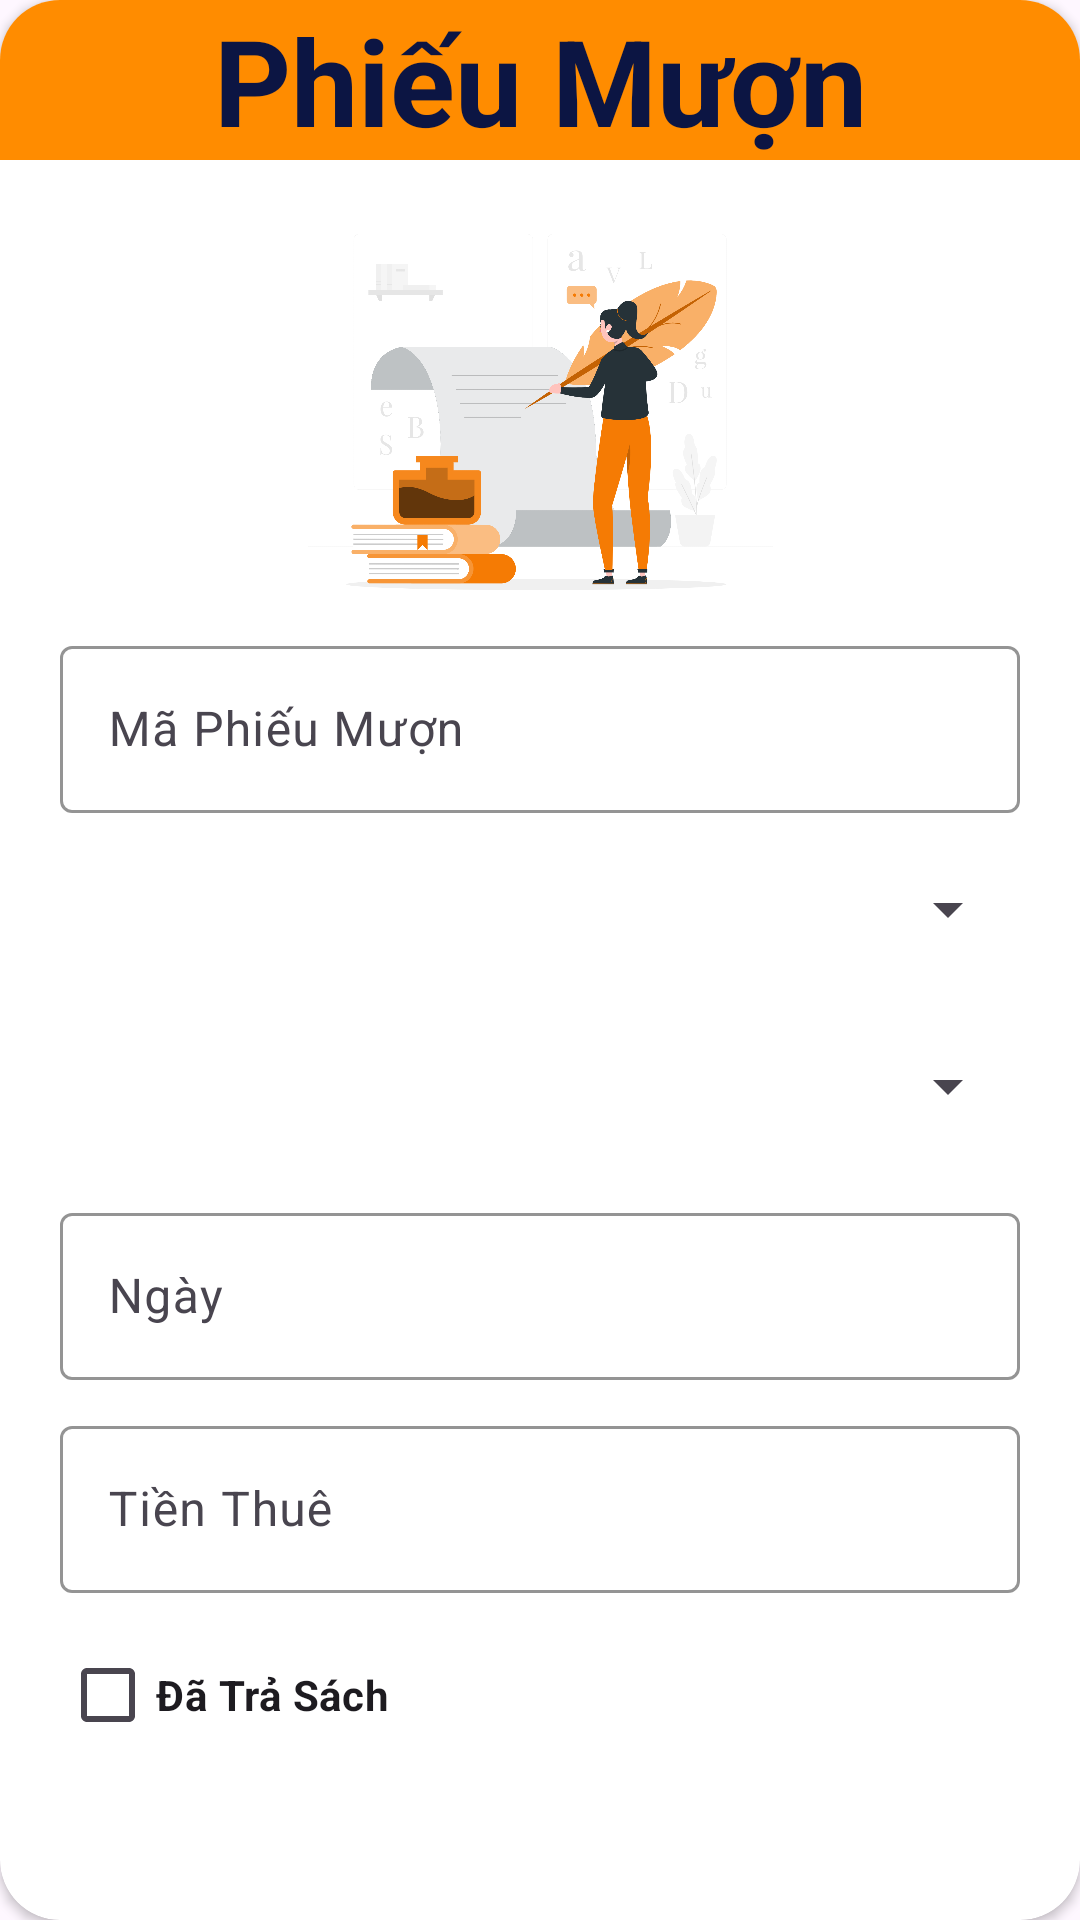

Android layout source for this screen:
<!-- AndroidManifest.xml: application theme Theme.AppCompat.DayNight.NoActionBar -->
<!-- res/layout/phieumuon_dialog.xml -->
<?xml version="1.0" encoding="utf-8"?>
<androidx.cardview.widget.CardView xmlns:android="http://schemas.android.com/apk/res/android"
    xmlns:app="http://schemas.android.com/apk/res-auto"
    android:layout_width="match_parent"
    android:layout_height="wrap_content"
    app:cardCornerRadius="20dp"
    android:orientation="vertical">

    <TextView
        android:layout_width="match_parent"
        android:layout_height="wrap_content"
        android:textSize="40dp"
        android:background="@drawable/custom_addtv_form_topleft_topright"
        android:gravity="center"
        android:textColor="@color/dark_blue"
        android:textStyle="bold"
        android:text="Phiếu Mượn" />

    <LinearLayout
        android:layout_width="match_parent"
        android:layout_height="match_parent"
        android:layout_marginTop="55dp"
        android:layout_marginStart="20dp"
        android:layout_marginEnd="20dp"
        android:orientation="vertical">

        <ImageView
            android:layout_width="wrap_content"
            android:layout_height="155dp"
            app:srcCompat="@drawable/phieumuon_img" />

        <com.google.android.material.textfield.TextInputLayout
            android:layout_width="match_parent"
            android:layout_height="wrap_content"
            app:hintTextColor="#FE8B00"
            app:boxStrokeColor="#FE8B00"
            android:layout_marginBottom="10dp">

            <com.google.android.material.textfield.TextInputEditText
                android:id="@+id/edtMaPM"
                android:layout_width="match_parent"
                android:layout_height="wrap_content"
                android:hint="Mã Phiếu Mượn" />
        </com.google.android.material.textfield.TextInputLayout>

        <Spinner
            android:id="@+id/spinnerMaTV"
            android:layout_width="match_parent"
            android:layout_height="wrap_content"
            android:layout_marginTop="10dp"
            android:layout_marginBottom="25dp"/>

        <Spinner
            android:id="@+id/spinnerMaSach"
            android:layout_width="match_parent"
            android:layout_height="wrap_content"
            android:layout_marginTop="10dp"
            android:layout_marginBottom="25dp"/>

        <com.google.android.material.textfield.TextInputLayout
            android:layout_width="match_parent"
            android:layout_height="wrap_content"
            app:hintTextColor="#FE8B00"
            app:boxStrokeColor="#FE8B00"
            android:layout_marginBottom="10dp">

            <com.google.android.material.textfield.TextInputEditText
                android:id="@+id/edtNgay"
                android:layout_width="match_parent"
                android:layout_height="wrap_content"
                android:hint="Ngày" />
        </com.google.android.material.textfield.TextInputLayout>

        <com.google.android.material.textfield.TextInputLayout
            android:layout_width="match_parent"
            android:layout_height="wrap_content"
            app:hintTextColor="#FE8B00"
            app:boxStrokeColor="#FE8B00"
            android:layout_marginBottom="10dp">

            <com.google.android.material.textfield.TextInputEditText
                android:id="@+id/edtTienThue"
                android:layout_width="match_parent"
                android:layout_height="wrap_content"
                android:hint="Tiền Thuê" />
        </com.google.android.material.textfield.TextInputLayout>

        <CheckBox
            android:id="@+id/chkTraSach"
            android:layout_width="wrap_content"
            android:layout_height="wrap_content"
            android:textStyle="bold"
            android:text="Đã Trả Sách"/>
        <LinearLayout
            android:layout_width="match_parent"
            android:layout_height="match_parent"
            android:orientation="horizontal"
            android:layout_marginBottom="30dp"
            android:layout_marginTop="10dp">

            <androidx.appcompat.widget.AppCompatButton
                android:id="@+id/btnSavePM"
                android:layout_width="wrap_content"
                android:layout_height="wrap_content"
                android:layout_weight="1"
                android:textColor="@color/white"
                android:layout_marginRight="10dp"
                android:textAllCaps="true"
                android:background="@drawable/resource_background_button"
                android:text="Cập Nhật" />

            <androidx.appcompat.widget.AppCompatButton
                android:id="@+id/btnCancelPM"
                android:layout_width="wrap_content"
                android:layout_height="wrap_content"
                android:textColor="@color/white"
                android:textAllCaps="true"
                android:background="@drawable/resource_background_button"
                android:layout_weight="1"
                android:text="Hủy" />
        </LinearLayout>
    </LinearLayout>


</androidx.cardview.widget.CardView>
<!-- resources referenced by this layout -->
<resources>
  <color name="dark_blue">#0C1543</color>
  <color name="white">#FFFFFFFF</color>
  <!-- drawable custom_addtv_form_topleft_topright (drawable) -->
  <?xml version="1.0" encoding="utf-8"?>
  <shape xmlns:android="http://schemas.android.com/apk/res/android">
      <solid android:color="#FF8C00"/>
      <corners android:topLeftRadius="16dp" android:topRightRadius="16dp"/>
  </shape>
  <!-- drawable phieumuon_img: png bitmap (drawable, 271822 bytes) -->
  <style name="Theme.AppCompat.DayNight.NoActionBar" parent="Base.Theme.AppCompat.DayNight.NoActionBar" />
  <style name="Base.Theme.AppCompat.DayNight.NoActionBar" parent="Theme.Material3.DayNight.NoActionBar">
          
          
      </style>
</resources>
